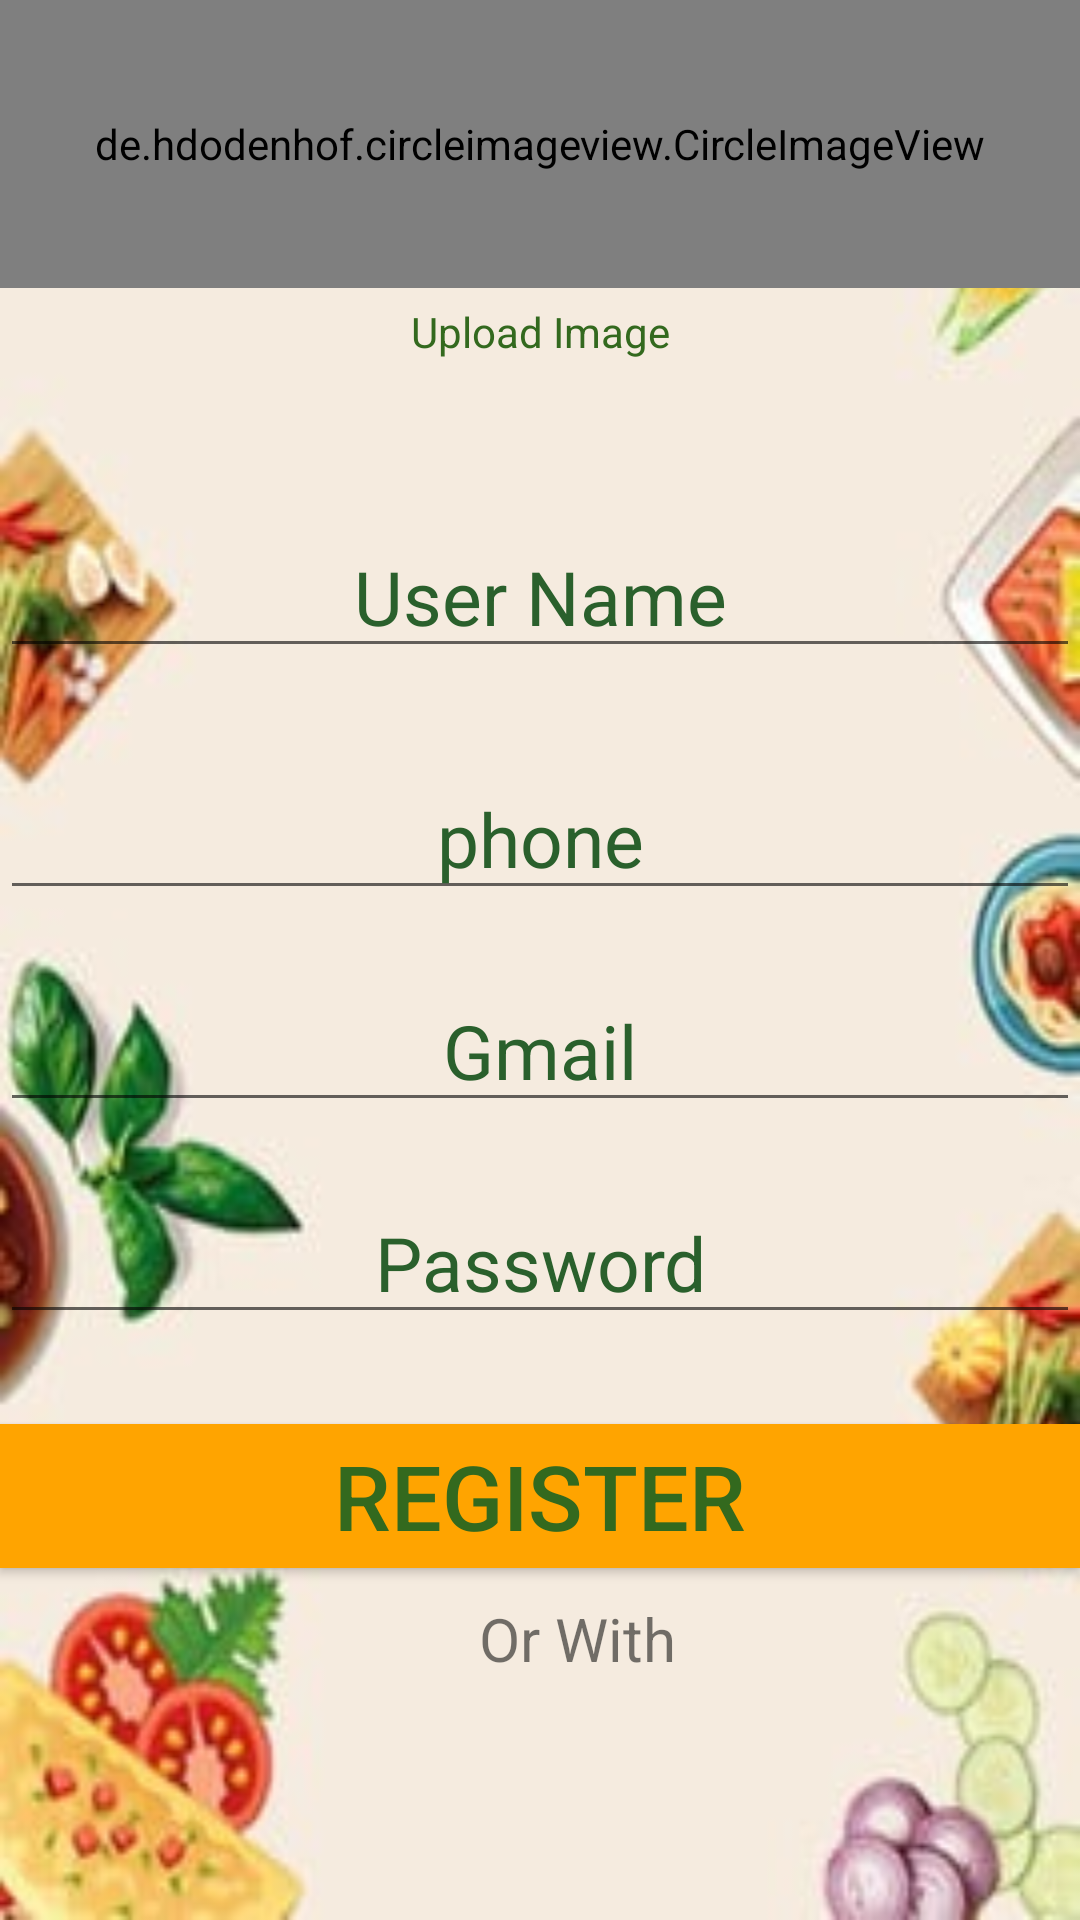

Layout XML and referenced resources for this Android screen:
<!-- AndroidManifest.xml: application theme Theme.APP -->
<!-- res/layout/activity_sign_up.xml -->
<?xml version="1.0" encoding="utf-8"?>
<LinearLayout xmlns:android="http://schemas.android.com/apk/res/android"

    xmlns:app="http://schemas.android.com/apk/res-auto"
    xmlns:tools="http://schemas.android.com/tools"
    android:layout_width="match_parent"
    android:layout_height="match_parent"
    android:background="@drawable/img_4"
    android:orientation="vertical"
    tools:context=".sign_up_activity">

    <de.hdodenhof.circleimageview.CircleImageView
        android:id="@+id/profile_image"
        android:layout_width="match_parent"
        android:layout_height="96dp"
        android:clickable="true"
        android:src="@drawable/ic_baseline_person_24"
        app:civ_border_color="#FF000000"
        app:civ_border_width="2dp" />

    <TextView
        android:id="@+id/textView4"
        android:layout_width="match_parent"
        android:layout_height="wrap_content"
        android:layout_marginTop="5dp"
        android:clickable="true"
        android:gravity="center"
        android:text="@string/upload_image"
        android:textColor="#33691E" />

    <View
        android:id="@+id/view"
        android:layout_width="90dp"
        android:layout_height="2dp"
        android:layout_gravity="center" />

    <EditText
        android:id="@+id/editTextTextPersonName2"
        android:layout_width="match_parent"
        android:layout_height="wrap_content"
        android:layout_marginTop="50dp"
        android:autofillHints=""
        android:ems="10"
        android:gravity="center"
        android:hint="User Name"
        android:inputType="textPersonName"
        android:textColor="@color/black"
        android:textColorHint="#2A602C"
        android:textSize="25sp"
        tools:ignore="LabelFor" />

    <EditText
        android:id="@+id/editTextPhone"
        android:layout_width="match_parent"
        android:layout_height="wrap_content"
        android:layout_marginTop="30dp"
        android:autofillHints="ph"
        android:ems="10"
        android:freezesText="true"
        android:gravity="center"
        android:hint="phone"
        android:inputType="phone"
        android:textColor="@color/black"
        android:textColorHint="#2A602C"
        android:textSize="25sp"
        tools:ignore="LabelFor" />

    <EditText
        android:id="@+id/editTextTextEmailAddress"
        android:layout_width="match_parent"
        android:layout_height="wrap_content"
        android:layout_marginTop="20dp"
        android:autofillHints="E-mail"
        android:ems="10"
        android:freezesText="true"
        android:gravity="center"
        android:hint="Gmail"
        android:inputType="textEmailAddress"
        android:textColor="@color/black"
        android:textColorHint="#2A602C"
        android:textSize="25sp"
        tools:ignore="LabelFor" />

    <EditText
        android:id="@+id/editTextTextPassword"
        android:layout_width="match_parent"
        android:layout_height="wrap_content"
        android:layout_marginTop="20dp"
        android:autofillHints="password"
        android:ems="10"
        android:gravity="center"
        android:hint="Password"
        android:inputType="textPassword"
        android:minHeight="48dp"
        android:textColor="@color/black"
        android:textColorHint="#2A602C"
        android:textSize="25sp"
        tools:ignore="LabelFor" />


    <Button
        android:id="@+id/button3"
        android:layout_width="match_parent"
        android:layout_height="wrap_content"
        android:layout_marginTop="30dp"
        android:background="#ffa400"
        android:text="@string/Register"
        android:textColor="#33691E"
        android:textSize="30sp" />

    <LinearLayout
        android:layout_width="match_parent"
        android:layout_height="match_parent"
        android:orientation="horizontal">

        <View
            android:id="@+id/view2"
            android:layout_width="50dp"
            android:layout_height="10dp"
            android:layout_weight="1" />

        <TextView
            android:id="@+id/textView6"
            android:layout_width="match_parent"
            android:layout_height="wrap_content"
            android:layout_marginTop="10dp"
            android:layout_weight="1"
            android:clickable="true"
            android:gravity="center"
            android:text="@string/or_with"
            android:textSize="20sp" />

    </LinearLayout>

</LinearLayout>
<!-- resources referenced by this layout -->
<resources>
  <!-- drawable img_4: png bitmap (drawable, 92650 bytes) -->
  <string name="Register">register</string>
  <string name="or_with">Or With</string>
  <string name="upload_image">Upload Image</string>
  <style name="Theme.APP" parent="Theme.MaterialComponents.DayNight.DarkActionBar">
          
          <item name="colorPrimary">#ffa400</item>
          <item name="colorPrimaryVariant">#ffa400</item>
          <item name="colorOnPrimary">@color/white</item>
          
          <item name="colorSecondary">#ffa400</item>
          <item name="colorSecondaryVariant">#ffa400</item>
          <item name="colorOnSecondary">@color/black</item>
          
          <item name="android:statusBarColor" tools:targetApi="l">?attr/colorPrimaryVariant</item>
          
      </style>
  <!-- not gathered from this repository: default colours our renderer supplied (Android Studio template values) -->
  <color name="black">#FF000000</color>
  <color name="white">#FFFFFFFF</color>
</resources>
